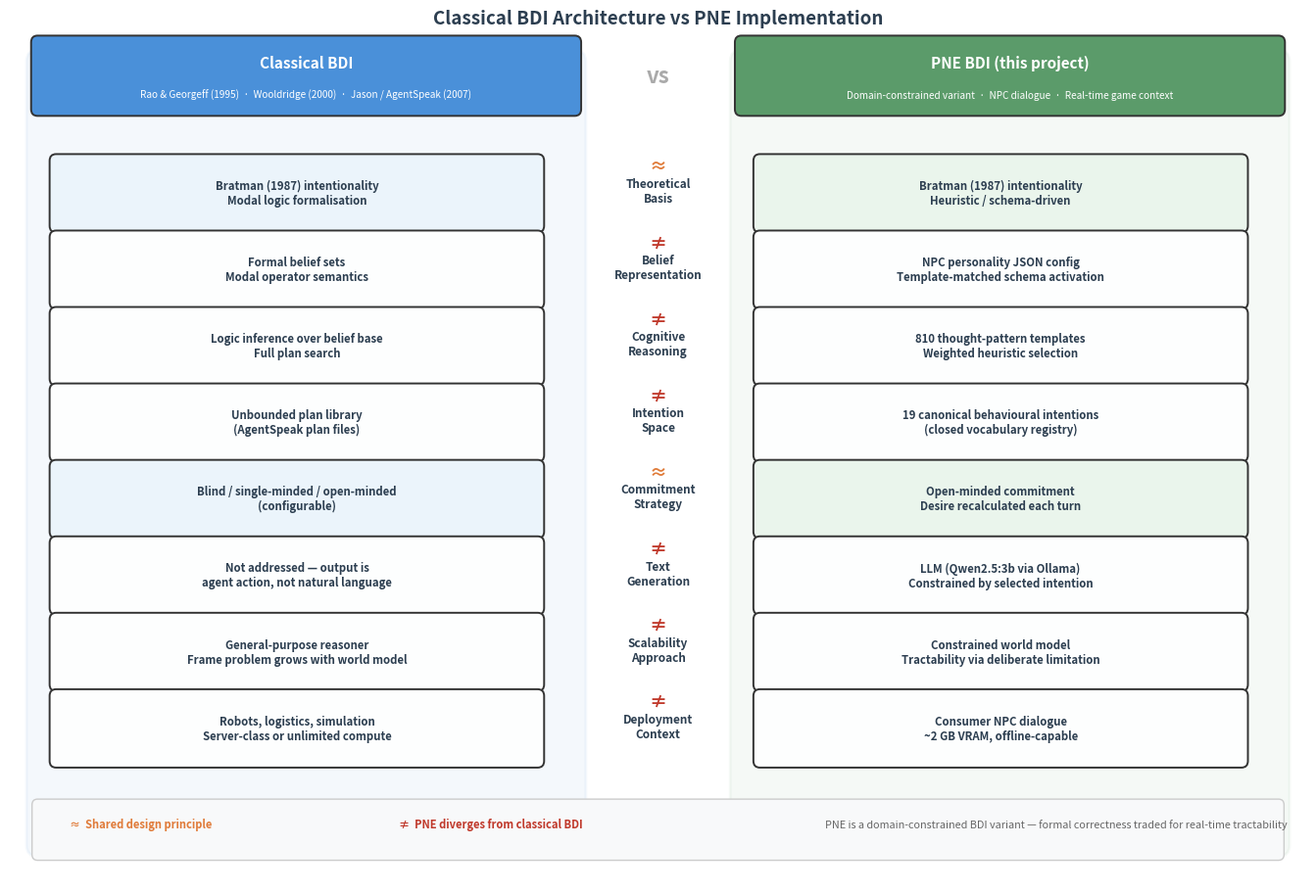

The script that saved this image: (Note: this script raises an exception after producing the figure.)
"""
BDI Classical vs PNE Comparison Diagram
Generates: bdi_comparison.png
Shows how PNE relates to and diverges from classical BDI architecture.
"""

import matplotlib.pyplot as plt
import matplotlib.patches as mpatches
from matplotlib.patches import FancyBboxPatch

fig, ax = plt.subplots(figsize=(14, 9))
ax.set_xlim(0, 14)
ax.set_ylim(0, 9)
ax.axis('off')

# ── Colours ──────────────────────────────────────────────────────────────────
C_CLASSIC   = '#4A90D9'
C_PNE       = '#5B9B6A'
C_SHARED    = '#E07B39'
C_DIVERGE   = '#C0392B'
C_HEADER_BG = '#2C3E50'
C_LIGHT     = '#F8F9FA'
C_TEXT_D    = '#2C3E50'

def panel(ax, x, y, w, h, color, alpha=0.08):
    rect = FancyBboxPatch((x, y), w, h,
                          boxstyle="round,pad=0.12", linewidth=2,
                          edgecolor=color, facecolor=color, alpha=alpha, zorder=1)
    ax.add_patch(rect)

def row_box(ax, x, y, w, h, label, sublabel=None, color='#4A90D9',
            text_color='white', fontsize=9.5, alpha=1.0):
    rect = FancyBboxPatch((x, y), w, h,
                          boxstyle="round,pad=0.07", linewidth=1.4,
                          edgecolor='#333333', facecolor=color,
                          alpha=alpha, zorder=3)
    ax.add_patch(rect)
    cx = x + w / 2
    cy = y + h / 2
    if sublabel:
        ax.text(cx, cy + 0.13, label, ha='center', va='center',
                fontsize=fontsize, fontweight='bold', color=text_color, zorder=4)
        ax.text(cx, cy - 0.2, sublabel, ha='center', va='center',
                fontsize=7.2, color=text_color, style='italic', zorder=4)
    else:
        ax.text(cx, cy, label, ha='center', va='center',
                fontsize=fontsize, fontweight='bold', color=text_color, zorder=4)

def divider_label(ax, x, y, label, color='#888888'):
    ax.text(x, y, label, ha='center', va='center',
            fontsize=8, color=color, style='italic', zorder=5)

# ── Column panels ─────────────────────────────────────────────────────────────
panel(ax, 0.3, 0.4, 5.8, 8.2, C_CLASSIC, alpha=0.06)
panel(ax, 7.9, 0.4, 5.8, 8.2, C_PNE,     alpha=0.06)

# ── Column headers ────────────────────────────────────────────────────────────
row_box(ax, 0.3, 8.1, 5.8, 0.7, 'Classical BDI',
        'Rao & Georgeff (1995)  ·  Wooldridge (2000)  ·  Jason / AgentSpeak (2007)',
        color=C_CLASSIC, fontsize=11)

row_box(ax, 7.9, 8.1, 5.8, 0.7, 'PNE BDI (this project)',
        'Domain-constrained variant  ·  NPC dialogue  ·  Real-time game context',
        color=C_PNE, fontsize=11)

# ── Centre column label ───────────────────────────────────────────────────────
ax.text(7.0, 8.45, 'vs', ha='center', va='center',
        fontsize=16, fontweight='bold', color='#AAAAAA', zorder=5)

# ── Row data: (label, classic_sub, pne_sub, diverge) ─────────────────────────
rows = [
    # (aspect, classic description, PNE description, diverges?)
    ('Theoretical\nBasis',
     'Bratman (1987) intentionality\nModal logic formalisation',
     'Bratman (1987) intentionality\nHeuristic / schema-driven',
     False),

    ('Belief\nRepresentation',
     'Formal belief sets\nModal operator semantics',
     'NPC personality JSON config\nTemplate-matched schema activation',
     True),

    ('Cognitive\nReasoning',
     'Logic inference over belief base\nFull plan search',
     '810 thought-pattern templates\nWeighted heuristic selection',
     True),

    ('Intention\nSpace',
     'Unbounded plan library\n(AgentSpeak plan files)',
     '19 canonical behavioural intentions\n(closed vocabulary registry)',
     True),

    ('Commitment\nStrategy',
     'Blind / single-minded / open-minded\n(configurable)',
     'Open-minded commitment\nDesire recalculated each turn',
     False),

    ('Text\nGeneration',
     'Not addressed — output is\nagent action, not natural language',
     'LLM (Qwen2.5:3b via Ollama)\nConstrained by selected intention',
     True),

    ('Scalability\nApproach',
     'General-purpose reasoner\nFrame problem grows with world model',
     'Constrained world model\nTractability via deliberate limitation',
     True),

    ('Deployment\nContext',
     'Robots, logistics, simulation\nServer-class or unlimited compute',
     'Consumer NPC dialogue\n~2 GB VRAM, offline-capable',
     True),
]

y_start = 7.6
row_h   = 0.72
gap     = 0.08

for i, (aspect, classic, pne, diverges) in enumerate(rows):
    y = y_start - i * (row_h + gap)
    mid_y = y - row_h / 2

    # Aspect label (centre column)
    ax.text(7.0, y - row_h / 2, aspect,
            ha='center', va='center', fontsize=8.5,
            fontweight='bold', color=C_TEXT_D, zorder=5)

    # Divergence indicator
    ind_color = C_DIVERGE if diverges else C_SHARED
    ind_label = '≠' if diverges else '≈'
    ax.text(7.0, y - row_h / 2 + 0.26, ind_label,
            ha='center', va='center', fontsize=13,
            color=ind_color, fontweight='bold', zorder=5)

    # Classic box
    b_color = '#EBF4FB' if not diverges else '#FDFEFE'
    row_box(ax, 0.5, y - row_h, 5.2, row_h - 0.04,
            classic, color=b_color, text_color=C_TEXT_D,
            fontsize=8.2, alpha=1.0)

    # PNE box
    p_color = '#EAF5EC' if not diverges else '#FDFEFE'
    row_box(ax, 8.1, y - row_h, 5.2, row_h - 0.04,
            pne, color=p_color, text_color=C_TEXT_D,
            fontsize=8.2, alpha=1.0)

# ── Legend ────────────────────────────────────────────────────────────────────
legend_y = 0.62
ax.add_patch(FancyBboxPatch((0.3, 0.3), 13.4, 0.52,
             boxstyle="round,pad=0.06", linewidth=1,
             edgecolor='#CCCCCC', facecolor='#F8F9FA', zorder=2))

ax.text(0.65, legend_y, '≈  Shared design principle',
        fontsize=8, color=C_SHARED, fontweight='bold', va='center', zorder=5)
ax.text(4.2, legend_y, '≠  PNE diverges from classical BDI',
        fontsize=8, color=C_DIVERGE, fontweight='bold', va='center', zorder=5)
ax.text(8.8, legend_y,
        'PNE is a domain-constrained BDI variant — formal correctness traded for real-time tractability',
        fontsize=7.8, color='#666666', style='italic', va='center', zorder=5)

# ── Title ─────────────────────────────────────────────────────────────────────
ax.text(7.0, 9.05, 'Classical BDI Architecture vs PNE Implementation',
        ha='center', va='center', fontsize=13.5, fontweight='bold',
        color=C_TEXT_D, zorder=6)

plt.tight_layout(pad=0.3)
plt.savefig('d:/Programming/PNE (Github)/cs3ip/Dissertation/Literature Material/Graphs/bdi_comparison.png',
            dpi=180, bbox_inches='tight', facecolor='white')
print('Saved: bdi_comparison.png')
plt.close()
